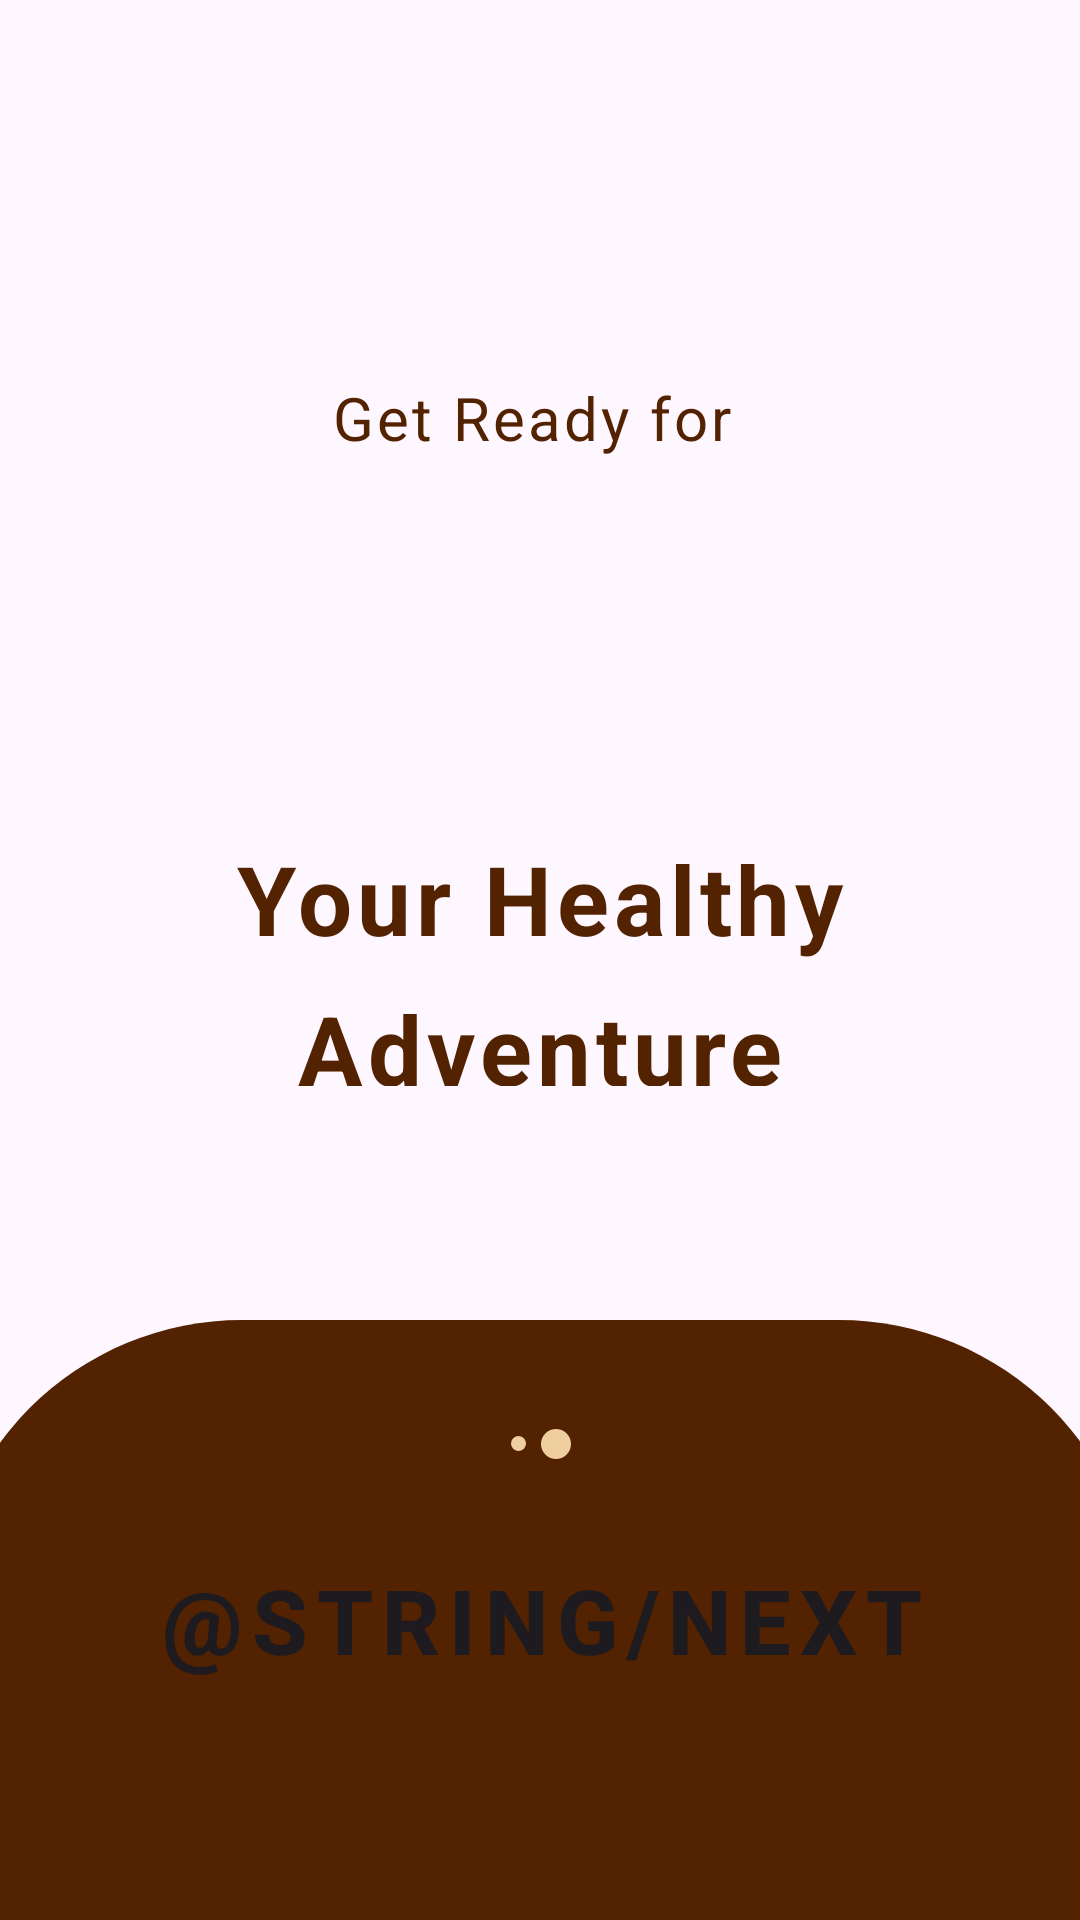

The Android layout XML behind this screen, and the referenced resources:
<!-- AndroidManifest.xml: application theme Theme.ForzaFit -->
<!-- res/layout/fragment_second_landing_page.xml -->
<?xml version="1.0" encoding="utf-8"?>
<FrameLayout xmlns:android="http://schemas.android.com/apk/res/android"
    xmlns:app="http://schemas.android.com/apk/res-auto"
    xmlns:tools="http://schemas.android.com/tools"
    android:layout_width="match_parent"
    android:layout_height="match_parent"
    tools:context=".SecondLandingPageFragment">

    <androidx.constraintlayout.widget.ConstraintLayout
        android:layout_width="match_parent"
        android:layout_height="match_parent">

        <TextView
            android:id="@+id/textView4"
            android:layout_width="wrap_content"
            android:layout_height="wrap_content"
            android:letterSpacing="0.05"
            android:text="Get Ready for "
            android:textColor="@color/main"
            android:textSize="20sp"
            app:layout_constraintBottom_toTopOf="@+id/textView8"
            app:layout_constraintEnd_toEndOf="parent"
            app:layout_constraintStart_toStartOf="parent"
            app:layout_constraintTop_toTopOf="parent" />

        <TextView
            android:id="@+id/textView8"
            android:layout_width="296dp"
            android:layout_height="84dp"
            android:layout_marginStart="50dp"
            android:layout_marginEnd="50dp"
            android:letterSpacing="0.05"
            android:text="Your Healthy Adventure"
            android:textAlignment="center"
            android:textColor="@color/main"
            android:textSize="32sp"
            android:textStyle="bold"
            app:layout_constraintBottom_toBottomOf="@+id/constraintLayout"
            app:layout_constraintEnd_toEndOf="parent"
            app:layout_constraintStart_toStartOf="parent"
            app:layout_constraintTop_toTopOf="parent"
            app:lineHeight="50dp" />

        <androidx.constraintlayout.widget.ConstraintLayout
            android:id="@+id/constraintLayout"
            android:layout_width="match_parent"
            android:layout_height="200dp"
            android:layout_marginStart="-20dp"
            android:layout_marginEnd="-20dp"
            android:background="@drawable/rounded_top"
            android:gravity="center"
            android:orientation="vertical"
            app:layout_constraintBottom_toBottomOf="parent">

            <LinearLayout
                android:id="@+id/linearLayout3"
                android:layout_width="wrap_content"
                android:layout_height="wrap_content"
                android:layout_gravity="center"
                android:gravity="center"
                android:orientation="horizontal"
                app:layout_constraintBottom_toTopOf="@+id/button_next_login"
                app:layout_constraintEnd_toEndOf="parent"
                app:layout_constraintStart_toStartOf="parent"
                app:layout_constraintTop_toTopOf="parent"
                app:layout_constraintVertical_bias="0.55">

                <View
                    android:layout_width="5dp"
                    android:layout_height="5dp"
                    android:background="@drawable/secondary_circle" />

                <View
                    android:layout_width="10dp"
                    android:layout_height="10dp"
                    android:layout_marginStart="5dp"
                    android:background="@drawable/secondary_circle" />

            </LinearLayout>

            <Button
                android:id="@+id/button_next_login"
                android:layout_width="wrap_content"
                android:layout_height="wrap_content"
                android:background="@android:color/transparent"
                android:letterSpacing="0.1"
                android:padding="0dp"
                android:text="@string/next"
                android:textSize="30sp"
                android:textStyle="bold"
                app:layout_constraintBottom_toBottomOf="parent"
                app:layout_constraintEnd_toEndOf="parent"
                app:layout_constraintStart_toStartOf="parent"
                app:layout_constraintTop_toTopOf="parent" />

        </androidx.constraintlayout.widget.ConstraintLayout>

    </androidx.constraintlayout.widget.ConstraintLayout>

</FrameLayout>
<!-- resources referenced by this layout -->
<resources>
  <color name="main">#532200</color>
  <!-- drawable rounded_top (drawable) -->
  <?xml version="1.0" encoding="utf-8"?>
  <shape xmlns:android="http://schemas.android.com/apk/res/android">
      <solid android:color="@color/main" />
      <corners android:topLeftRadius="100dp"
          android:topRightRadius="100dp"
          android:bottomLeftRadius="0dp"
          android:bottomRightRadius="0dp" />
  </shape>
  <!-- drawable secondary_circle (drawable) -->
  <?xml version="1.0" encoding="utf-8"?>
  <shape android:shape="oval" xmlns:android="http://schemas.android.com/apk/res/android">
      <solid android:color="@color/secondary" />
  </shape>
  <style name="Theme.ForzaFit" parent="Base.Theme.ForzaFit" />
  <color name="secondary">#EFCFA0</color>
  <style name="Base.Theme.ForzaFit" parent="Theme.Material3.DayNight.NoActionBar">
          
          
      </style>
</resources>
